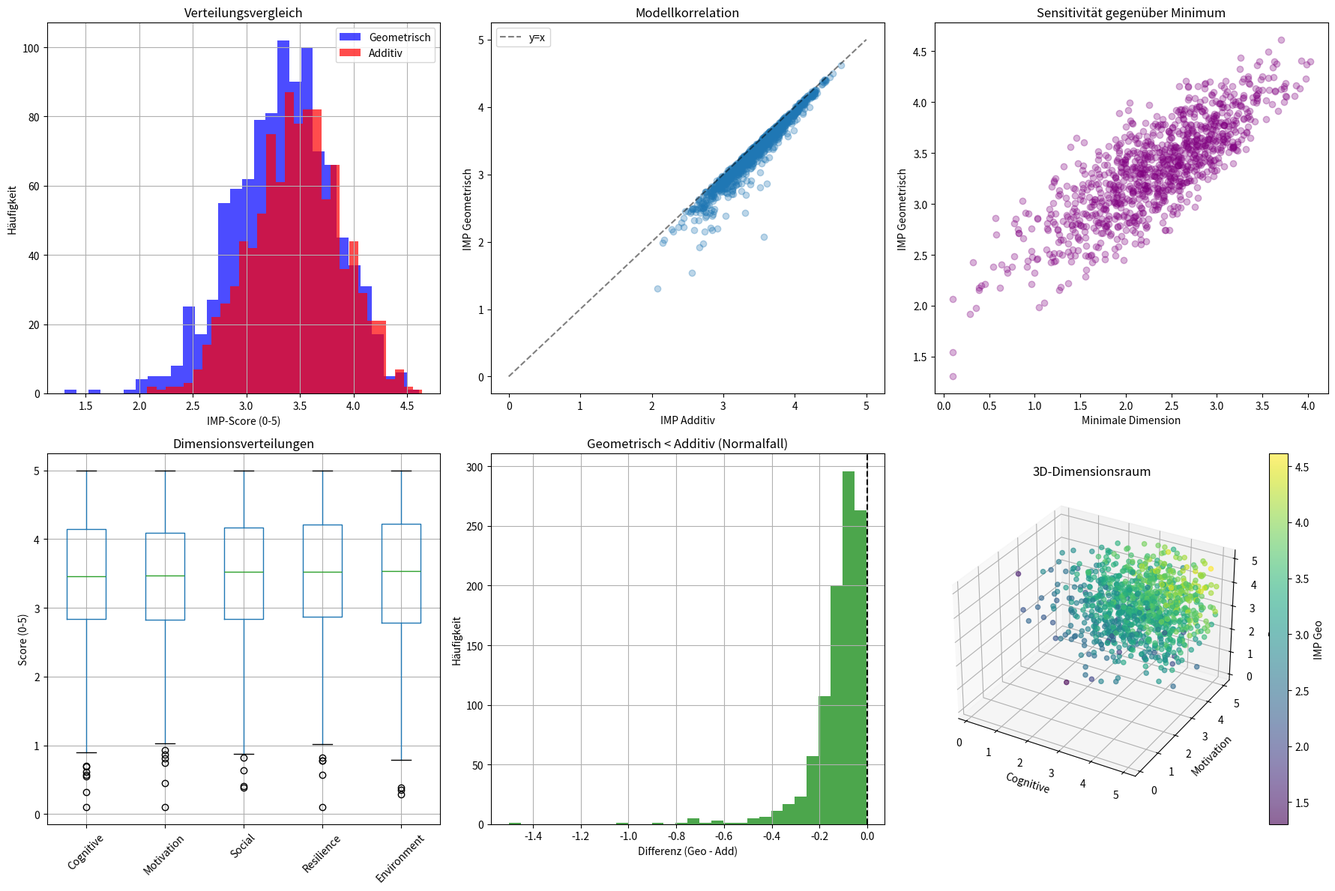

Write the Python code that produced this figure.
#!/usr/bin/env python3
"""
5D-Competence Framework: Modellvergleich-Simulation
===================================================
Geometrisches Mittel vs. Additives IMP-Modell

Ziel: Zeige die Vorteile des geometrischen Mittels
      (keine Überkompensation, aber faire Skalierung)
"""

import numpy as np
import pandas as pd
import matplotlib.pyplot as plt
import seaborn as sns
from scipy import stats
from scipy.stats import gmean
from mpl_toolkits.mplot3d import Axes3D

class IMPModelComparison:
    """Vergleicht Geometrisches Mittel vs. additives IMP-Modell"""
    
    def __init__(self, n_simulations=1000):
        self.n_simulations = n_simulations
        self.results = None
        
    def generate_dimension_scores(self, mean=3.5, std=1.0):
        """
        Generiert realistische Dimensionswerte
        Skala 0-5, Normalverteilung
        """
        scores = np.random.normal(mean, std, (self.n_simulations, 5))
        scores = np.clip(scores, 0.1, 5)  # Begrenze auf 0.1-5 (vermeide absolute 0 für Simulation der Skalierung)
        return scores
    
    def calculate_imp_geometric(self, dimensions):
        """IMP = (C * M * S * R * E)^(1/5)"""
        imp = gmean(dimensions, axis=1)
        return imp
    
    def calculate_imp_additive(self, dimensions):
        """IMP = (C + M + S + R + E) / 5"""
        imp = np.mean(dimensions, axis=1)
        return imp
    
    def simulate_zero_impact(self):
        """
        Zeigt Effekt von Null-Werten (Zero-Impact Principle)
        """
        print("\n💥 ZERO-IMPACT-ANALYSE")
        print("="*50)
        
        # Szenario: 4 Dimensionen perfekt (5), 1 Dimension = 0
        perfect_zero = np.array([[5, 5, 5, 5, 0]])
        # Szenario: 4 Dimensionen perfekt (5), 1 Dimension = 0.5 (schwach)
        perfect_weak = np.array([[5, 5, 5, 5, 0.5]])
        
        # Zero Check
        geo_zero = self.calculate_imp_geometric(perfect_zero)[0]
        add_zero = self.calculate_imp_additive(perfect_zero)[0]
        
        print(f"Szenario: 1 Dimension = 0, Rest = 5")
        print(f"  Geometrisch: {geo_zero:.2f} → Korrekt (0)")
        print(f"  Additiv:     {add_zero:.2f} → Falsch ( suggeriert hohe Kompetenz)")
        
        # Weak Check
        geo_weak = self.calculate_imp_geometric(perfect_weak)[0]
        add_weak = self.calculate_imp_additive(perfect_weak)[0]

        print(f"\nSzenario: 1 Dimension = 0.5 (sehr schwach), Rest = 5")
        print(f"  Geometrisch: {geo_weak:.2f} → Zieht Score deutlich runter")
        print(f"  Additiv:     {add_weak:.2f} → Ignoriert Schwäche weitgehend")

        return geo_zero, add_zero
    
    def run_comparison(self):
        """
        Führt vollständige Modellvergleich-Simulation durch
        """
        print("⚡ STARTE MODELLVERGLEICH-SIMULATION \u26a1")
        print("="*50)
        
        # Generiere Dimensionswerte
        dimensions = self.generate_dimension_scores()
        
        # Berechne beide Modelle
        imp_geo = self.calculate_imp_geometric(dimensions)
        imp_add = self.calculate_imp_additive(dimensions)
        
        # Speichere Ergebnisse
        self.results = pd.DataFrame({
            'Cognitive': dimensions[:, 0],
            'Motivation': dimensions[:, 1],
            'Social': dimensions[:, 2],
            'Resilience': dimensions[:, 3],
            'Environment': dimensions[:, 4],
            'IMP_Geometric': imp_geo,
            'IMP_Additive': imp_add,
            'Differenz': imp_geo - imp_add
        })
        
        print(f"\n✅ {self.n_simulations} Simulationen durchgeführt")
        
        # Statistiken
        print("\n=== VERGLEICHSSTATISTIKEN ===")
        print(f"Geometrisch: M={imp_geo.mean():.2f}, SD={imp_geo.std():.2f}")
        print(f"Additiv:     M={imp_add.mean():.2f}, SD={imp_add.std():.2f}")
        print(f"Korrelation: r={stats.pearsonr(imp_geo, imp_add)[0]:.3f}")
        
        return self.results
    
    def visualize_comparison(self):
        """
        Erstellt umfassende Visualisierungen
        """
        if self.results is None:
            print("❌ Keine Ergebnisse. Bitte run_comparison() aufrufen.")
            return
        
        fig = plt.figure(figsize=(18, 12))
        
        # 1. Verteilungsvergleich
        ax1 = plt.subplot(2, 3, 1)
        self.results['IMP_Geometric'].hist(bins=30, alpha=0.7, color='blue', label='Geometrisch', ax=ax1)
        self.results['IMP_Additive'].hist(bins=30, alpha=0.7, color='red', label='Additiv', ax=ax1)
        ax1.set_xlabel('IMP-Score (0-5)')
        ax1.set_ylabel('Häufigkeit')
        ax1.set_title('Verteilungsvergleich')
        ax1.legend()
        
        # 2. Scatter-Plot
        ax2 = plt.subplot(2, 3, 2)
        ax2.scatter(self.results['IMP_Additive'], self.results['IMP_Geometric'], alpha=0.3)
        ax2.set_xlabel('IMP Additiv')
        ax2.set_ylabel('IMP Geometrisch')
        ax2.set_title('Modellkorrelation')
        # Diagonale Linie (y=x)
        ax2.plot([0, 5], [0, 5], "k--", alpha=0.5, label="y=x")
        ax2.legend()
        
        # 3. Sensitivitätsanalyse: Effekt von niedrigen Werten
        ax3 = plt.subplot(2, 3, 3)
        min_dims = self.results[['Cognitive', 'Motivation', 'Social', 'Resilience', 'Environment']].min(axis=1)
        ax3.scatter(min_dims, self.results['IMP_Geometric'], alpha=0.3, color='purple')
        ax3.set_xlabel('Minimale Dimension')
        ax3.set_ylabel('IMP Geometrisch')
        ax3.set_title('Sensitivität gegenüber Minimum')
        
        # 4. Boxplots der Dimensionen
        ax4 = plt.subplot(2, 3, 4)
        dim_cols = ['Cognitive', 'Motivation', 'Social', 'Resilience', 'Environment']
        self.results[dim_cols].boxplot(ax=ax4)
        ax4.set_ylabel('Score (0-5)')
        ax4.set_title('Dimensionsverteilungen')
        ax4.tick_params(axis='x', rotation=45)
        
        # 5. Differenzanalyse
        ax5 = plt.subplot(2, 3, 5)
        self.results['Differenz'].hist(bins=30, color='green', alpha=0.7, ax=ax5)
        ax5.set_xlabel('Differenz (Geo - Add)')
        ax5.set_ylabel('Häufigkeit')
        ax5.set_title('Geometrisch < Additiv (Normalfall)')
        ax5.axvline(0, color='black', linestyle='--')
        
        # 6. 3D-Scatter (3 Dimensionen)
        ax6 = fig.add_subplot(2, 3, 6, projection='3d')
        scatter = ax6.scatter(self.results['Cognitive'],
                              self.results['Motivation'], 
                              self.results['Resilience'],
                              c=self.results['IMP_Geometric'],
                              cmap='viridis', alpha=0.6)
        ax6.set_xlabel('Cognitive')
        ax6.set_ylabel('Motivation')
        ax6.set_zlabel('Resilience')
        ax6.set_title('3D-Dimensionsraum')
        plt.colorbar(scatter, ax=ax6, label='IMP Geo')
        
        plt.tight_layout()
        plt.savefig('model_comparison_results.png', dpi=300)
        print("\n✅ Visualisierung gespeichert: model_comparison_results.png")
        plt.close()
    
    def sensitivity_analysis(self):
        """
        Analysiert Sensitivität des geometrischen Modells
        """
        print("\n🔍 SENSITIVITÄTSANALYSE")
        print("="*50)
        
        # Teste verschiedene Szenarien (Skala 0-5)
        scenarios = [
            ([5, 5, 5, 5, 5], "Perfekt"),
            ([5, 5, 5, 5, 1], "Eine Dimension schwach (1)"),
            ([5, 5, 1, 1, 1], "Drei Dimensionen schwach (1)"),
            ([3, 3, 3, 3, 3], "Durchschnitt (3)"),
            ([2, 2, 2, 2, 2], "Niedrig (2)")
        ]
        
        for dims, label in scenarios:
            dims_arr = np.array([dims])
            geo = self.calculate_imp_geometric(dims_arr)[0]
            add = self.calculate_imp_additive(dims_arr)[0]
            
            print(f"\n{label}: {dims}")
            print(f"  Geometrisch: {geo:.2f}")
            print(f"  Additiv:     {add:.2f}")
            if add > 0:
                print(f"  Verhältnis:  {geo/add:.2f} (Geo/Add)")

def main():
    print("🎯 5D-COMPETENCE MODELLVERGLEICH GESTARTET 🎯")
    print("="*60)
    
    # Initialisiere Simulation
    sim = IMPModelComparison(n_simulations=1000)
    
    # 1. Simulation durchführen
    results = sim.run_comparison()
    
    # 2. Zero-Impact zeigen
    sim.simulate_zero_impact()
    
    # 3. Sensitivitätsanalyse
    sim.sensitivity_analysis()
    
    # 4. Visualisierungen
    print("\n📊 Erstelle Visualisierungen...")
    sim.visualize_comparison()
    
    # 5. Exportiere Ergebnisse
    results.to_csv('model_comparison_data.csv', index=False)
    print("\n✅ Daten exportiert: model_comparison_data.csv")
    
    # FAZIT
    print("\n" + "="*60)
    print("🏆 FAZIT")
    print("="*60)
    print("Das GEOMETRISCHE MITTEL ist überlegen, weil:")
    print("  1. Skalentreue: Durchschnitt bleibt Durchschnitt (3,3,3,3,3 -> 3)")
    print("  2. Bestrafung von Schwächen: 1 schwache Dimension zieht den Score runter")
    print("     (aber nicht so extrem wie das Produkt)")
    print("  3. Zero-Impact: Eine 0 führt trotzdem zu 0")
    
if __name__ == "__main__":
    main()
